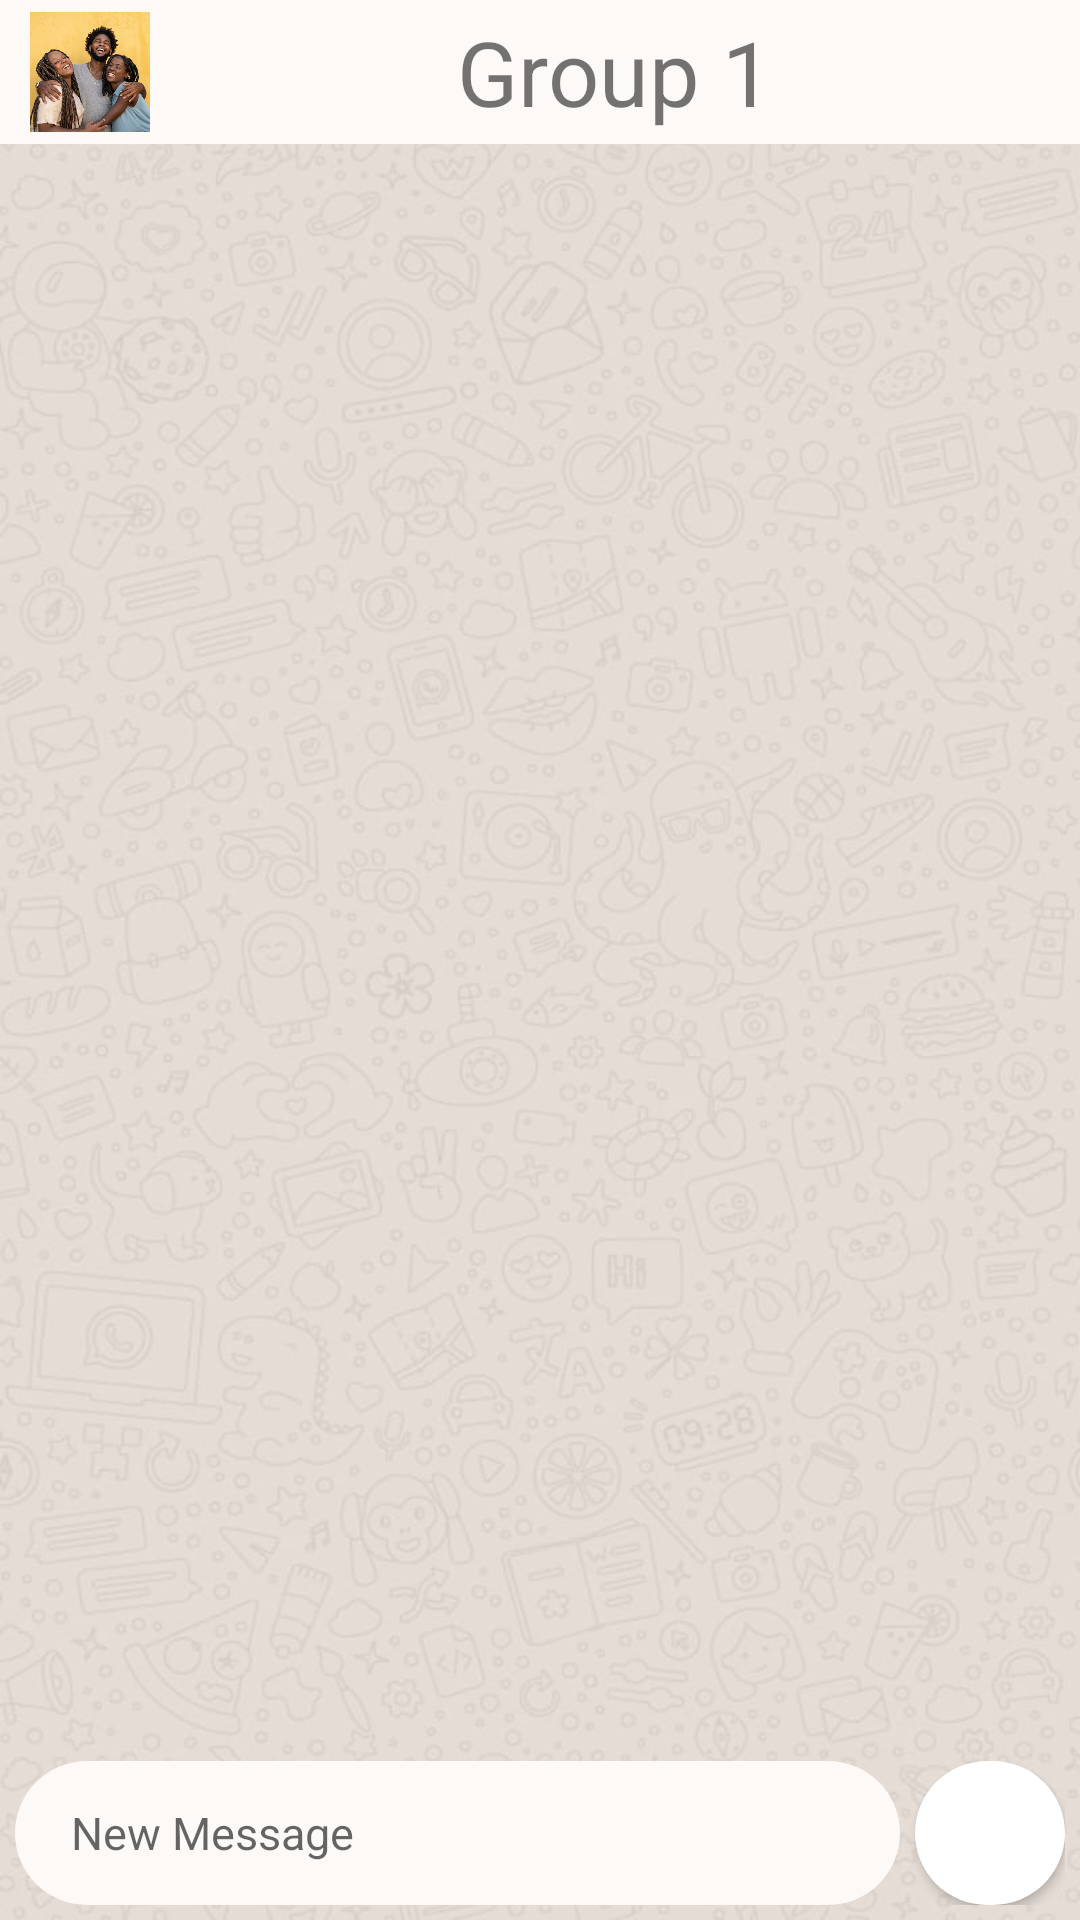

Reconstruct the res/layout file that produces this screen, plus the resources it refers to.
<!-- AndroidManifest.xml: application theme Theme.Bluetooth_Messaging_App -->
<!-- res/layout/activity_page10.xml -->
<?xml version="1.0" encoding="utf-8"?>
<LinearLayout xmlns:android="http://schemas.android.com/apk/res/android"
    xmlns:app="http://schemas.android.com/apk/res-auto"
    xmlns:tools="http://schemas.android.com/tools"
    android:layout_width="match_parent"
    android:layout_height="match_parent"
    android:orientation="vertical"
    android:background="@drawable/back"
    tools:context=".page10">

    <LinearLayout
        android:layout_width="match_parent"
        android:layout_height="wrap_content"
        android:orientation="horizontal"
        android:background="#FDF9F7">

        <ImageView
            android:layout_width="40sp"
            android:layout_height="40sp"
            android:background="@drawable/group"
            android:layout_marginLeft="10sp"
            android:layout_marginBottom="4sp"
            android:layout_marginTop="4sp"
            ></ImageView>

        <TextView
            android:id="@+id/contactname"
            android:layout_width="match_parent"
            android:layout_weight="1"
            android:layout_height="match_parent"
            android:text="Group 1"
            android:gravity="center"
            android:textSize="30sp">
            </TextView>

    </LinearLayout>


    <LinearLayout
        android:layout_width="match_parent"
        android:layout_height="match_parent"
        android:padding="5sp"
        android:layout_marginTop="10sp"
        android:layout_weight="1"
        android:orientation="vertical">

        <androidx.recyclerview.widget.RecyclerView
            android:id="@+id/groupchatmessages"
            android:layout_width="match_parent"
            android:layout_height="match_parent" />

    </LinearLayout>

    <LinearLayout
        android:layout_width="match_parent"
        android:layout_height="wrap_content"
        android:padding="5sp">
        <EditText
            android:id="@+id/typingtext"
            android:layout_width="match_parent"
            android:layout_weight="1"
            android:layout_height="match_parent"
            android:hint=" New Message"
            android:backgroundTint="#FDF9F7"
            android:background="@drawable/roundbuton"
            android:layout_marginEnd="5sp"
            android:textSize="15dp"
            android:paddingLeft="15dp"
            android:textColor="@color/purple_500">
        </EditText>

        <Button
            android:id="@+id/sendbutton"
            android:layout_width="50sp"
            android:background="@drawable/roundbuton"
            android:layout_height="match_parent"
            app:icon="@drawable/ic_baseline_send_24"></Button>
    </LinearLayout>



</LinearLayout>
<!-- resources referenced by this layout -->
<resources>
  <color name="purple_500">#BE8557</color>
  <!-- drawable back: jpg bitmap (drawable, 66658 bytes) -->
  <!-- drawable group: jpg bitmap (drawable, 97820 bytes) -->
  <!-- drawable ic_baseline_send_24 (drawable) -->
  <vector android:autoMirrored="true" android:height="24dp"
      android:tint="#04FD91" android:viewportHeight="24"
      android:viewportWidth="24" android:width="24dp" xmlns:android="http://schemas.android.com/apk/res/android">
      <path android:fillColor="@android:color/white" android:pathData="M2.01,21L23,12 2.01,3 2,10l15,2 -15,2z"/>
  </vector>
  <!-- drawable roundbuton (drawable) -->
  <?xml version="1.0" encoding="utf-8"?>
  <shape xmlns:android="http://schemas.android.com/apk/res/android">
  <solid android:color="#fff"/>
      <corners
          android:topLeftRadius="45sp"
          android:topRightRadius="45sp"
          android:bottomLeftRadius="45sp"
          android:bottomRightRadius="45sp">
  
      </corners>
  </shape>
  <style name="Theme.Bluetooth_Messaging_App" parent="Theme.MaterialComponents.DayNight.DarkActionBar">
          
          <item name="colorPrimary">@color/purple_500</item>
          <item name="colorPrimaryVariant">@color/purple_700</item>
          <item name="colorOnPrimary">@color/white</item>
          
          <item name="colorSecondary">@color/teal_200</item>
          <item name="colorSecondaryVariant">@color/teal_700</item>
          <item name="colorOnSecondary">@color/black</item>
          
          <item name="android:statusBarColor" tools:targetApi="l">?attr/colorPrimaryVariant</item>
          
      </style>
  <color name="purple_700">#A77954</color>
  <color name="white">#FFFFFFFF</color>
  <color name="teal_200">#FDF9F7</color>
  <color name="teal_700">#FF018786</color>
  <color name="black">#FDF9F7</color>
</resources>
